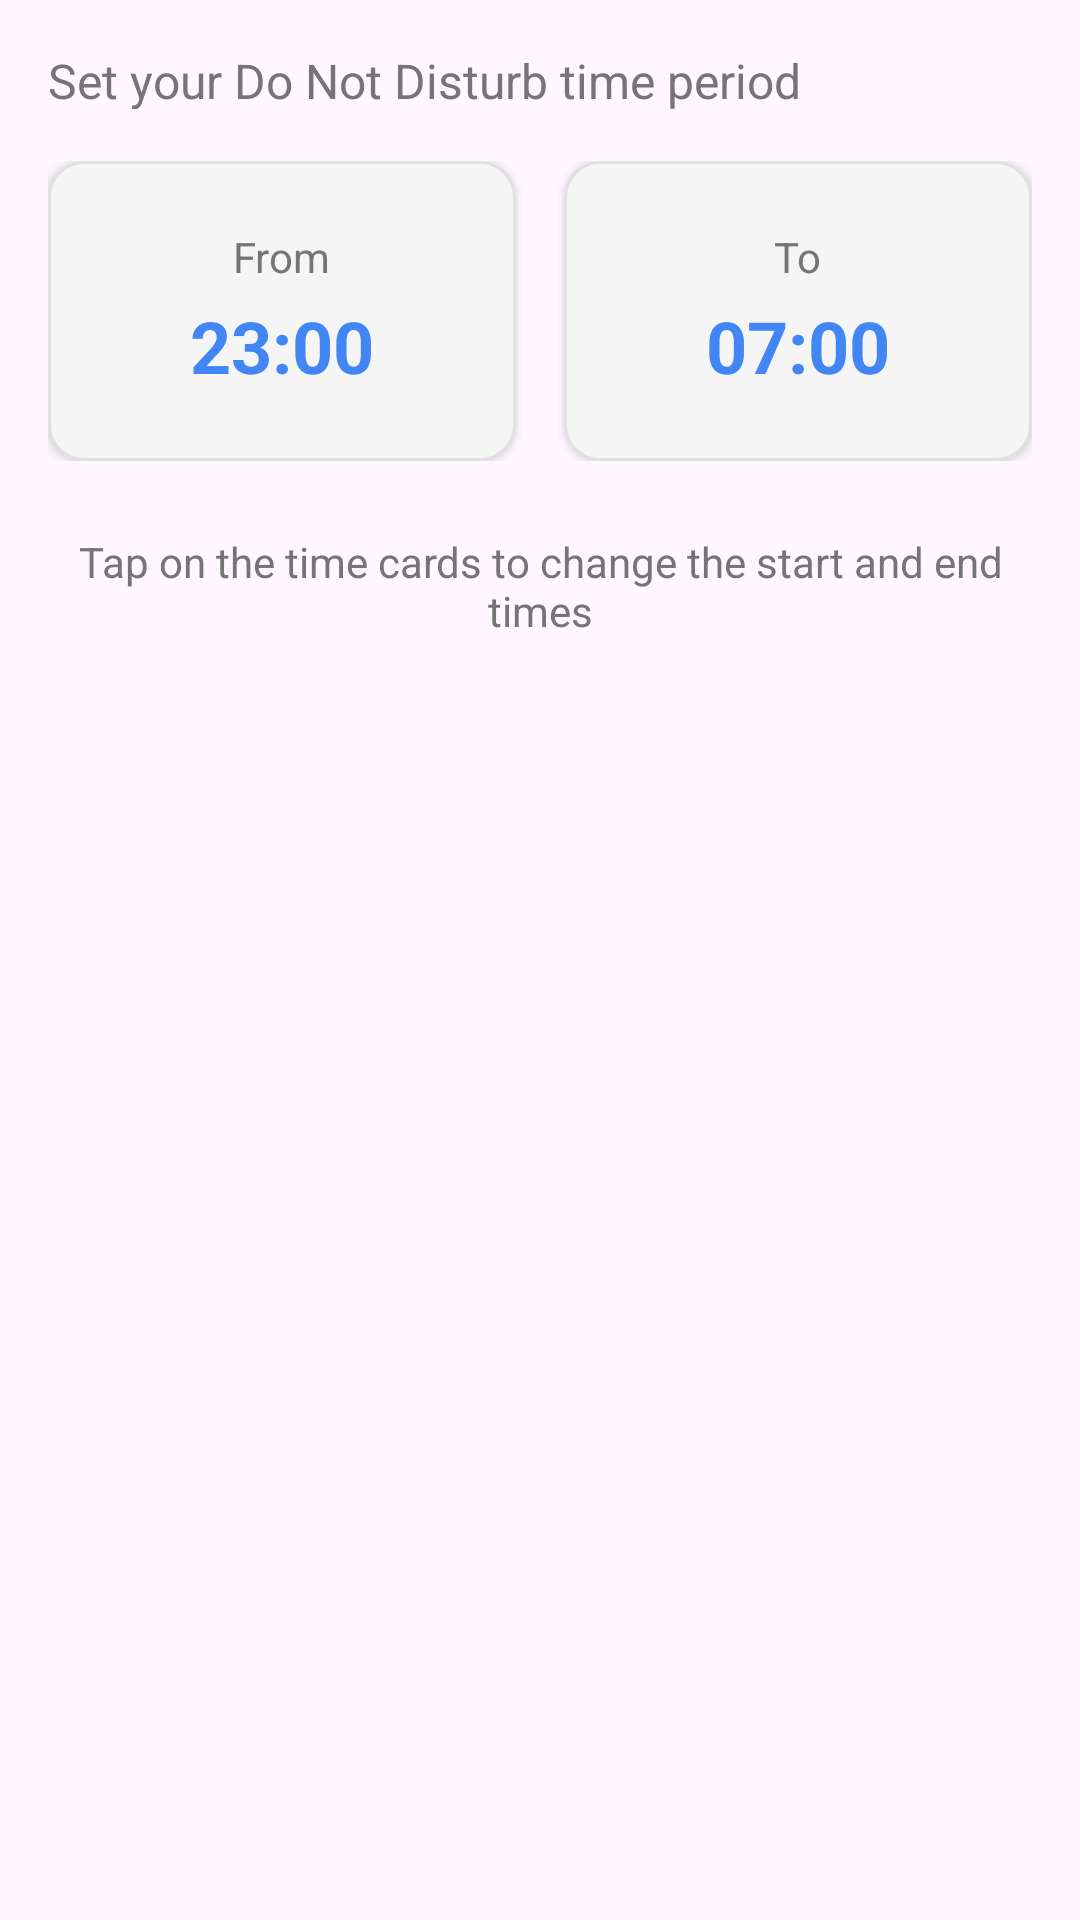

Write the Android layout XML for this screen, with the resource values it uses.
<!-- AndroidManifest.xml: application theme Theme.WiFiManager -->
<!-- res/layout/dialog_time_selection.xml -->
<?xml version="1.0" encoding="utf-8"?>
<LinearLayout xmlns:android="http://schemas.android.com/apk/res/android"
    xmlns:app="http://schemas.android.com/apk/res-auto"
    android:layout_width="match_parent"
    android:layout_height="250dp"
    android:orientation="vertical"
    android:padding="16dp">

    <TextView
        android:layout_width="match_parent"
        android:layout_height="wrap_content"
        android:text="Set your Do Not Disturb time period"
        android:textSize="16sp"
        android:textColor="#757575"
        android:layout_marginBottom="16dp"/>

    <LinearLayout
        android:layout_width="match_parent"
        android:layout_height="wrap_content"
        android:orientation="horizontal"
        android:layout_marginBottom="24dp">

        <com.google.android.material.card.MaterialCardView
            android:id="@+id/card_from_time"
            android:layout_width="0dp"
            android:layout_height="100dp"
            android:layout_weight="1"
            android:layout_marginEnd="8dp"
            app:cardBackgroundColor="#F5F5F5"
            app:cardCornerRadius="12dp"
            app:cardElevation="2dp"
            app:strokeWidth="1dp"
            app:strokeColor="#E0E0E0"
            android:foreground="?attr/selectableItemBackground"
            android:clickable="true"
            android:focusable="true">

            <LinearLayout
                android:layout_width="match_parent"
                android:layout_height="match_parent"
                android:orientation="vertical"
                android:gravity="center">

                <TextView
                    android:layout_width="wrap_content"
                    android:layout_height="wrap_content"
                    android:text="From"
                    android:textSize="14sp"
                    android:textColor="#757575"
                    android:layout_marginBottom="4dp"/>

                <TextView
                    android:id="@+id/dialog_from_time"
                    android:layout_width="wrap_content"
                    android:layout_height="wrap_content"
                    android:text="23:00"
                    android:textSize="24sp"
                    android:textColor="#4285F4"
                    android:textStyle="bold"/>
            </LinearLayout>
        </com.google.android.material.card.MaterialCardView>

        <com.google.android.material.card.MaterialCardView
            android:id="@+id/card_to_time"
            android:layout_width="0dp"
            android:layout_height="100dp"
            android:layout_weight="1"
            android:layout_marginStart="8dp"
            app:cardBackgroundColor="#F5F5F5"
            app:cardCornerRadius="12dp"
            app:cardElevation="2dp"
            app:strokeWidth="1dp"
            app:strokeColor="#E0E0E0"
            android:foreground="?attr/selectableItemBackground"
            android:clickable="true"
            android:focusable="true">

            <LinearLayout
                android:layout_width="match_parent"
                android:layout_height="match_parent"
                android:orientation="vertical"
                android:gravity="center">

                <TextView
                    android:layout_width="wrap_content"
                    android:layout_height="wrap_content"
                    android:text="To"
                    android:textSize="14sp"
                    android:textColor="#757575"
                    android:layout_marginBottom="4dp"/>

                <TextView
                    android:id="@+id/dialog_to_time"
                    android:layout_width="wrap_content"
                    android:layout_height="wrap_content"
                    android:text="07:00"
                    android:textSize="24sp"
                    android:textColor="#4285F4"
                    android:textStyle="bold"/>
            </LinearLayout>
        </com.google.android.material.card.MaterialCardView>
    </LinearLayout>

    <TextView
        android:layout_width="match_parent"
        android:layout_height="wrap_content"
        android:text="Tap on the time cards to change the start and end times"
        android:textSize="14sp"
        android:textColor="#757575"
        android:gravity="center"/>
</LinearLayout>
<!-- resources referenced by this layout -->
<resources>
  <style name="Theme.WiFiManager" parent="Base.Theme.WiFiManager" />
  <style name="Base.Theme.WiFiManager" parent="Theme.Material3.Light.NoActionBar">
          
          <item name="colorPrimary">@color/topColor</item>
          <item name="android:forceDarkAllowed" tools:ignore="NewApi">false</item> 
      </style>
  <color name="topColor">#000020</color>
</resources>
